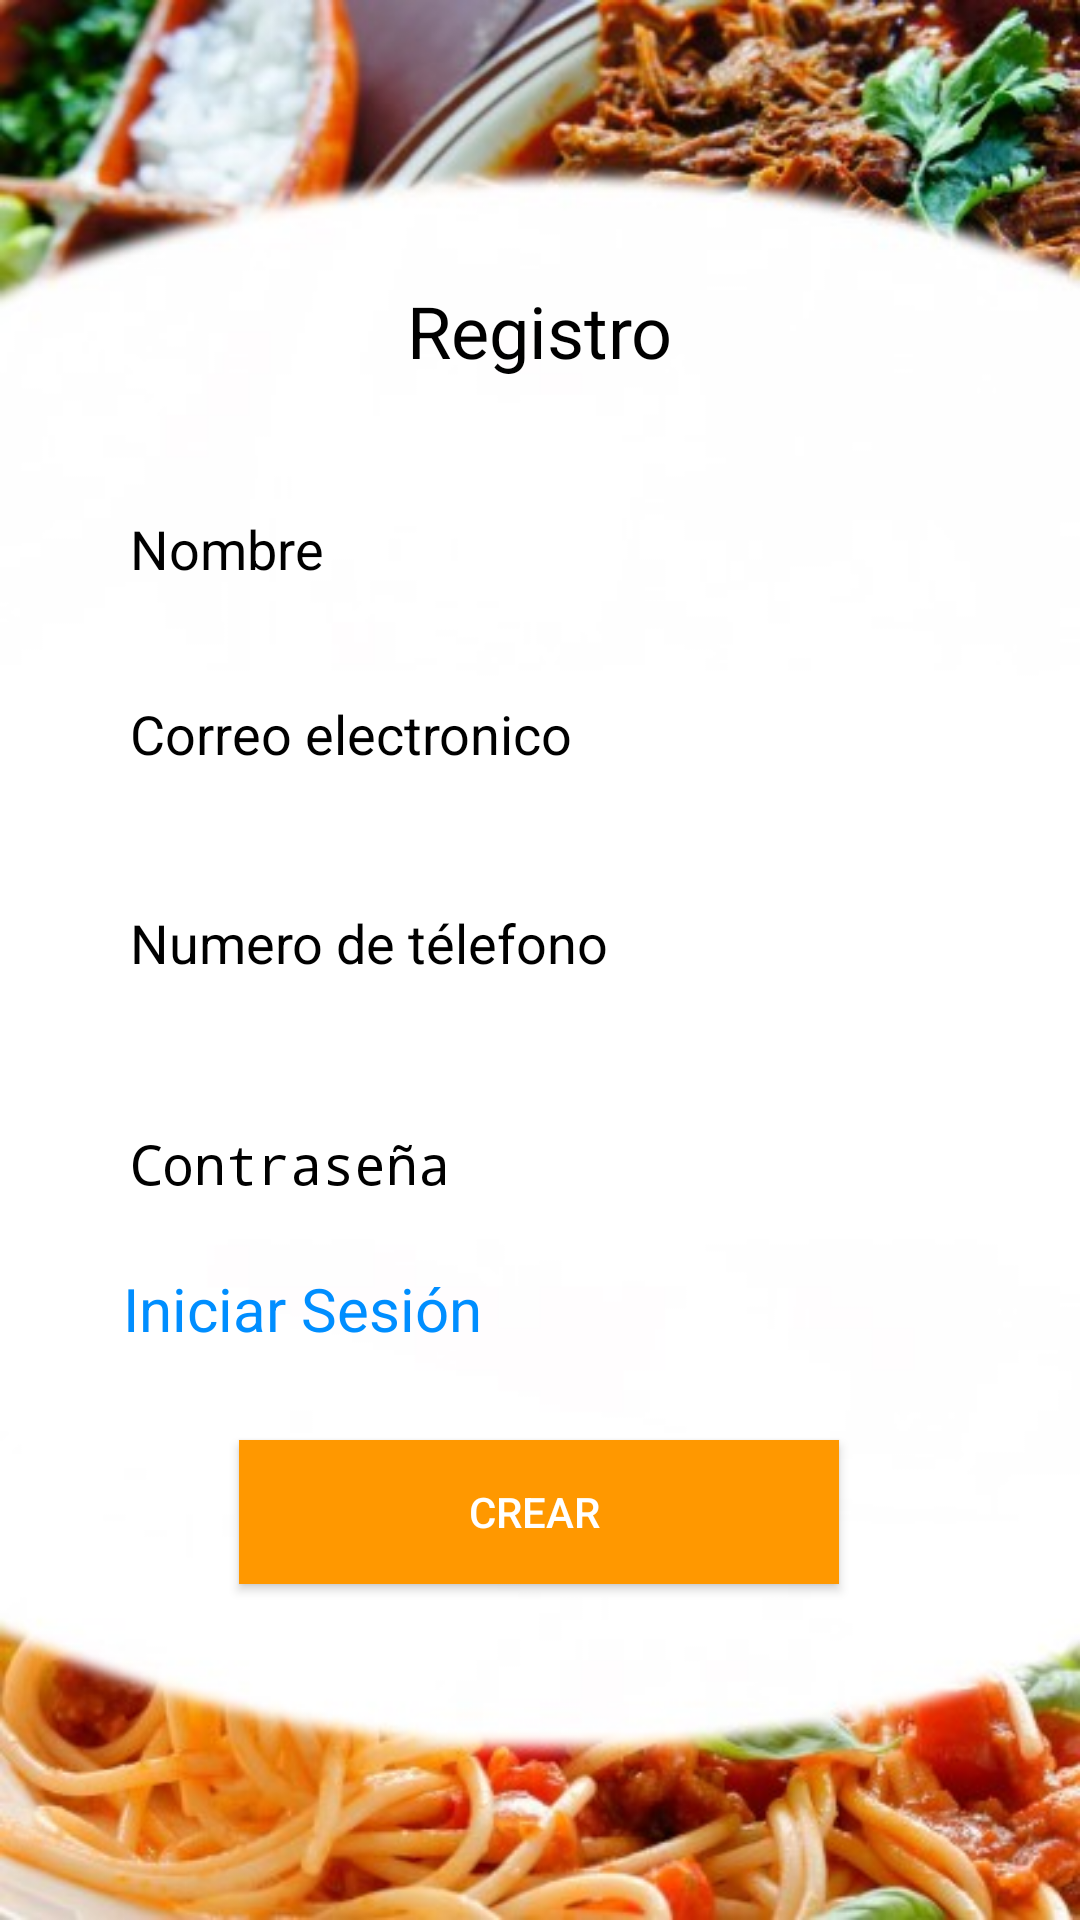

Layout XML and referenced resources for this Android screen:
<!-- AndroidManifest.xml: activity theme fondoImagen -->
<!-- res/layout/activity_main.xml -->
<?xml version="1.0" encoding="utf-8"?>
<androidx.constraintlayout.widget.ConstraintLayout xmlns:android="http://schemas.android.com/apk/res/android"
    xmlns:app="http://schemas.android.com/apk/res-auto"
    xmlns:tools="http://schemas.android.com/tools"
    android:id="@+id/crear"
    android:layout_width="match_parent"
    android:layout_height="match_parent"
    tools:context=".MainActivity">

    <EditText
        android:id="@+id/nombreRegistro"
        android:layout_width="0dp"
        android:layout_height="wrap_content"
        android:layout_marginStart="40dp"
        android:layout_marginTop="164dp"
        android:layout_marginEnd="40dp"
        android:width="700px"
        android:background="@drawable/border_input"
        android:ems="10"
        android:hint="Nombre"
        android:inputType="textPersonName"
        android:paddingLeft="10px"
        android:paddingTop="20px"
        android:paddingRight="10px"
        android:paddingBottom="20px"
        android:textColor="#000000"
        android:textColorHint="#000000"
        app:layout_constraintEnd_toEndOf="parent"
        app:layout_constraintHorizontal_bias="1.0"
        app:layout_constraintStart_toStartOf="parent"
        app:layout_constraintTop_toTopOf="parent" />

    <EditText
        android:id="@+id/emailRegistro"
        android:layout_width="0dp"
        android:layout_height="wrap_content"
        android:layout_marginStart="40dp"
        android:layout_marginTop="24dp"
        android:layout_marginEnd="40dp"
        android:width="200dp"
        android:background="@drawable/border_input"
        android:ems="10"
        android:hint="Correo electronico"
        android:inputType="textEmailAddress"
        android:paddingLeft="10px"
        android:paddingTop="20px"
        android:paddingRight="10px"
        android:paddingBottom="20px"
        android:textColor="#000000"
        android:textColorHint="#000000"
        app:layout_constraintEnd_toEndOf="parent"
        app:layout_constraintHorizontal_bias="0.0"
        app:layout_constraintStart_toStartOf="parent"
        app:layout_constraintTop_toBottomOf="@+id/nombreRegistro" />

    <EditText
        android:id="@+id/numeroTelefono"
        android:layout_width="0dp"
        android:layout_height="wrap_content"
        android:layout_marginStart="40dp"
        android:layout_marginTop="32dp"
        android:layout_marginEnd="40dp"
        android:width="700px"
        android:ems="10"
        android:hint="Numero de télefono"
        android:inputType="number"
        android:textColor="#000000"
        android:textColorHint="#000000"
        app:layout_constraintEnd_toEndOf="parent"
        app:layout_constraintHorizontal_bias="0.0"
        app:layout_constraintStart_toStartOf="parent"
        app:layout_constraintTop_toBottomOf="@+id/emailRegistro"
        android:background="@drawable/border_input"
        android:paddingLeft="10px"
        android:paddingTop="20px"
        android:paddingRight="10px"
        android:paddingBottom="20px"/>

    <TextView
        android:id="@+id/textRegistro"
        android:layout_width="wrap_content"
        android:layout_height="wrap_content"
        android:layout_marginTop="76dp"
        android:text="Registro"
        android:textColor="#000000"
        android:textSize="24sp"
        app:layout_constraintBottom_toTopOf="@+id/nombreRegistro"
        app:layout_constraintEnd_toEndOf="parent"
        app:layout_constraintStart_toStartOf="parent"
        app:layout_constraintTop_toTopOf="parent"
        app:layout_constraintVertical_bias="0.321"
        />

    <Button
        android:id="@+id/btnCrear"
        android:layout_width="wrap_content"
        android:layout_height="wrap_content"
        android:width="200dp"
        android:background="#FF9800"
        android:onClick="crearUsuario"
        android:text="Crear "
        app:layout_constraintBottom_toBottomOf="parent"
        app:layout_constraintEnd_toEndOf="parent"
        app:layout_constraintHorizontal_bias="0.497"
        app:layout_constraintStart_toStartOf="parent"
        app:layout_constraintTop_toBottomOf="@+id/contrasenaRegistro"
        app:layout_constraintVertical_bias="0.396" />

    <TextView
        android:id="@+id/linkInicio"
        android:layout_width="wrap_content"
        android:layout_height="wrap_content"
        android:layout_marginTop="16dp"
        android:clickable="true"
        android:onClick="inicioSesion"
        android:text="Iniciar Sesión"
        android:textColor="#008EFF"
        android:textSize="20sp"
        app:layout_constraintEnd_toEndOf="parent"
        app:layout_constraintHorizontal_bias="0.171"
        app:layout_constraintStart_toStartOf="parent"
        app:layout_constraintTop_toBottomOf="@+id/contrasenaRegistro" />

    <EditText
        android:id="@+id/contrasenaRegistro"
        android:layout_width="0dp"
        android:layout_height="wrap_content"
        android:layout_marginStart="40dp"
        android:layout_marginTop="36dp"
        android:layout_marginEnd="40dp"
        android:width="700px"
        android:ems="10"
        android:hint="Contraseña"
        android:inputType="textPassword"
        android:textColor="#000000"
        android:textColorHint="#000000"
        app:layout_constraintEnd_toEndOf="parent"
        app:layout_constraintHorizontal_bias="0.0"
        app:layout_constraintStart_toStartOf="parent"
        app:layout_constraintTop_toBottomOf="@+id/numeroTelefono"
        android:background="@drawable/border_input"
        android:paddingLeft="10px"
        android:paddingTop="20px"
        android:paddingRight="10px"
        android:paddingBottom="20px"/>

</androidx.constraintlayout.widget.ConstraintLayout>
<!-- resources referenced by this layout -->
<resources>
  <style name="fondoImagen" parent="Theme.AppCompat.NoActionBar">
          <item name="android:windowBackground">@drawable/fondo_imagen</item>
      </style>
  <!-- drawable fondo_imagen (drawable) -->
  <?xml version="1.0" encoding="utf-8"?>
  <layer-list xmlns:android="http://schemas.android.com/apk/res/android">
      <item>
          <bitmap
              android:gravity="fill_horizontal|fill_vertical"
              android:src="@drawable/fondologin1"
              ></bitmap>
      </item>
  </layer-list>
  <!-- drawable fondologin1: jpg bitmap (drawable, 36154 bytes) -->
</resources>
